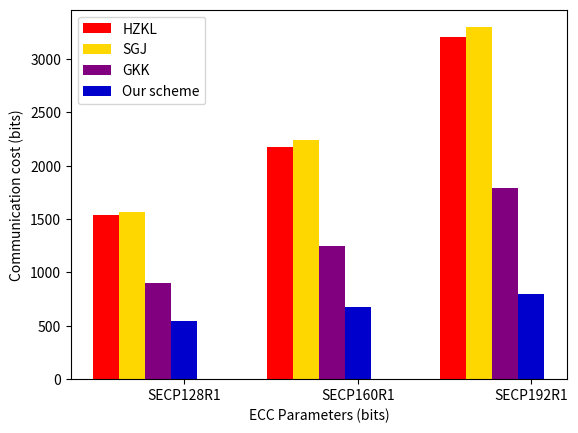

Python code for this plot:
import matplotlib.pyplot as plt 
import numpy as np

name_list = ['SECP128R1', 'SECP160R1', 'SECP192R1']


plt.xlabel('ECC Parameters (bits)')
plt.ylabel('Communication cost (bits)')

He = [1536,2176,3200]
Jian = [1568,2240,3296]
gkk = [896,1248,1792]
my = [544,672,800]

x=[0,1,2]
total_width, n = 0.6, 4
width = total_width / n

plt.bar(x, He, width=width, label='HZKL', fc='red')
for i in range(len(x)):
    x[i] = x[i] + width
plt.bar(x, Jian, width=width, label='SGJ', tick_label=name_list, fc='gold')
for i in range(len(x)):
    x[i] = x[i] + width
plt.bar(x, gkk, width=width, label='GKK', tick_label=name_list, fc='purple')
for i in range(len(x)):
    x[i] = x[i] + width
plt.bar(x, my, width=width, label='Our scheme', tick_label=name_list, fc='mediumblue')
plt.legend()
plt.savefig('fig6.jpg')
plt.show()